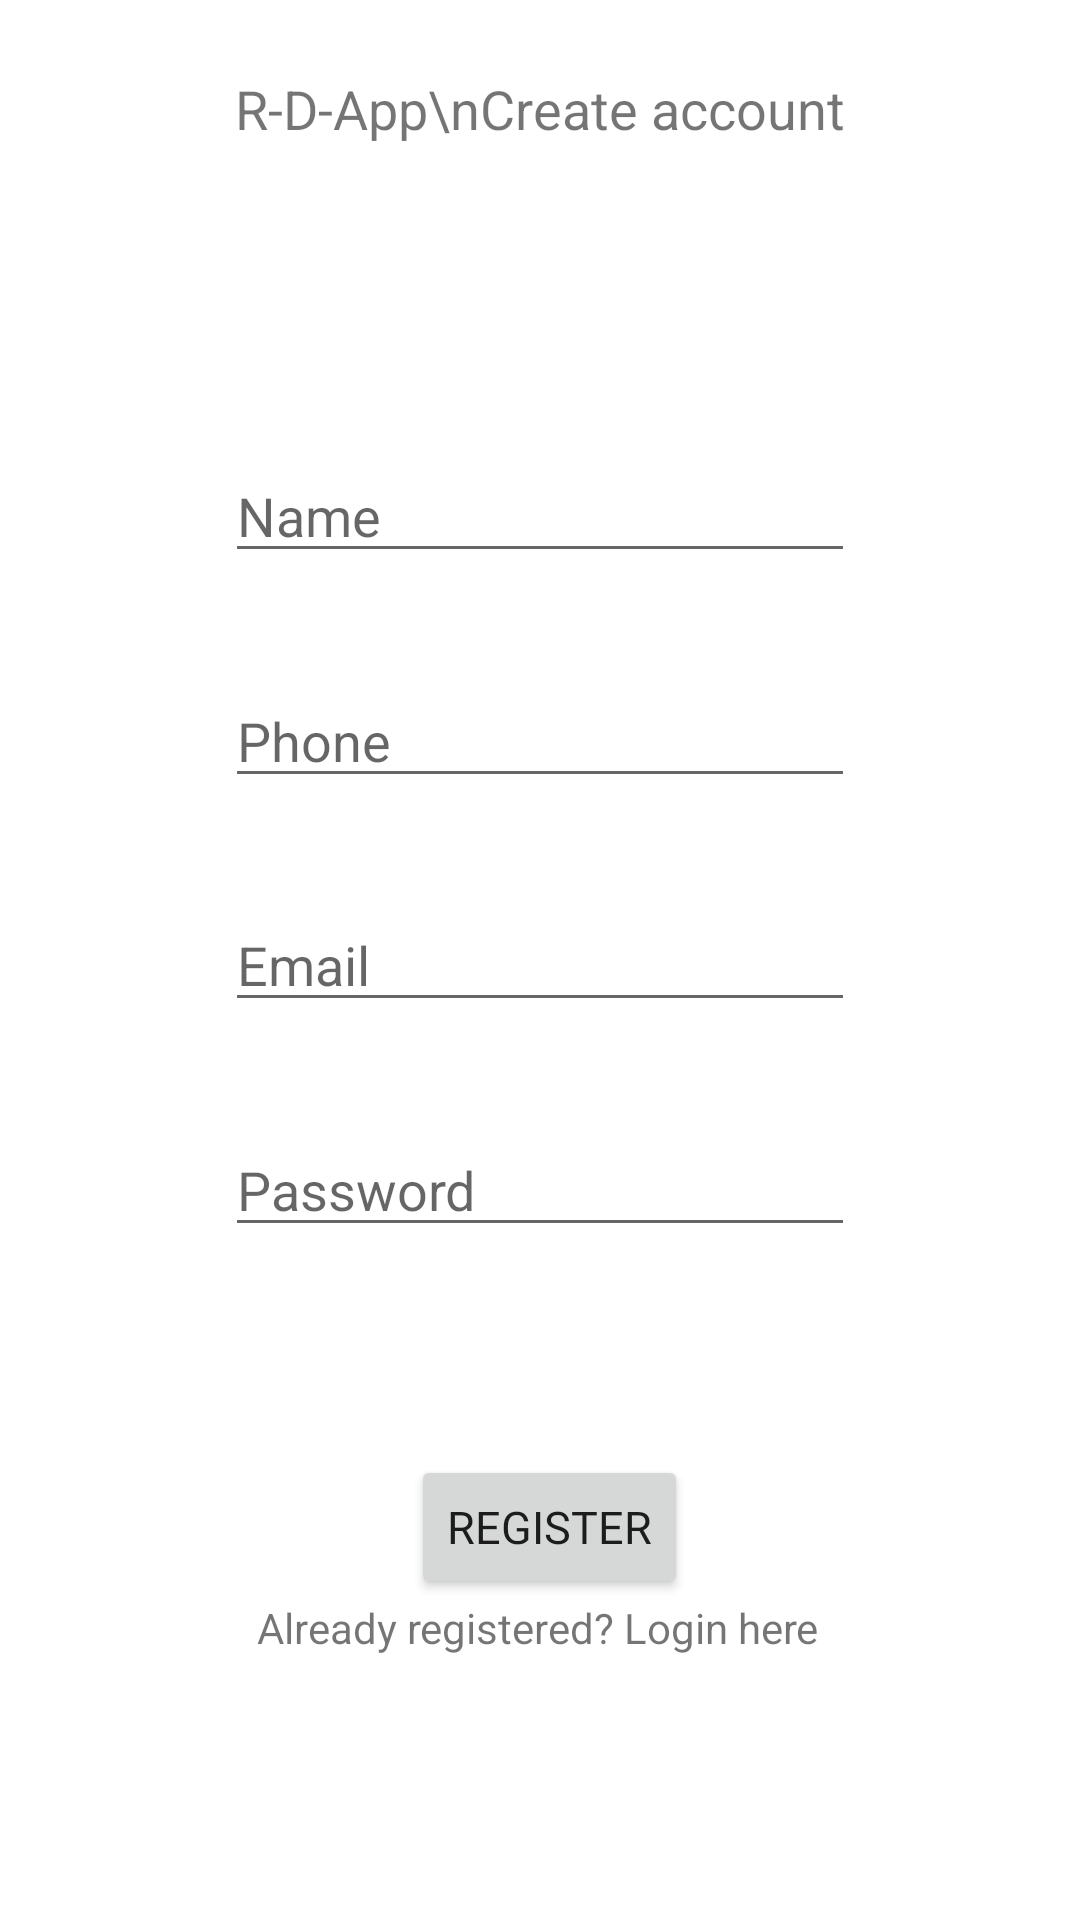

Layout XML and referenced resources for this Android screen:
<!-- AndroidManifest.xml: application theme Theme.RnD -->
<!-- res/layout/activity_register.xml -->
<?xml version="1.0" encoding="utf-8"?>
<androidx.constraintlayout.widget.ConstraintLayout xmlns:android="http://schemas.android.com/apk/res/android"
    xmlns:app="http://schemas.android.com/apk/res-auto"
    xmlns:tools="http://schemas.android.com/tools"
    android:layout_width="match_parent"
    android:layout_height="match_parent"
    android:orientation="vertical"
    android:gravity="center_horizontal"
    tools:context=".Register">

        <TextView
            android:id="@+id/tvRegisterHeader"
            android:layout_width="wrap_content"
            android:layout_height="wrap_content"
            android:layout_marginTop="24dp"
            android:layout_weight="1"
            android:text="R-D-App\nCreate account"
            android:textSize="18sp"
            app:layout_constraintEnd_toEndOf="parent"
            app:layout_constraintStart_toStartOf="parent"
            app:layout_constraintTop_toTopOf="parent" />

        <EditText
            android:id="@+id/etPassword"
            android:layout_width="wrap_content"
            android:layout_height="wrap_content"
            android:layout_weight="1"
            android:ems="10"
            android:hint="Password"
            android:inputType="textPassword"
            app:layout_constraintBottom_toBottomOf="parent"
            app:layout_constraintEnd_toEndOf="@+id/etPhone"
            app:layout_constraintStart_toStartOf="@+id/etPhone"
            app:layout_constraintTop_toTopOf="parent"
            app:layout_constraintVertical_bias="0.625" />

        <EditText
            android:id="@+id/etName"
            android:layout_width="wrap_content"
            android:layout_height="wrap_content"
            android:layout_weight="1"
            android:ems="10"
            android:hint="Name"
            android:inputType="textPersonName"
            android:maxHeight="2px"
            app:layout_constraintBottom_toBottomOf="parent"
            app:layout_constraintEnd_toEndOf="parent"
            app:layout_constraintStart_toStartOf="parent"
            app:layout_constraintTop_toTopOf="parent"
            app:layout_constraintVertical_bias="0.25" />

        <EditText
            android:id="@+id/etPhone"
            android:layout_width="wrap_content"
            android:layout_height="wrap_content"
            android:layout_weight="1"
            android:ems="10"
            android:hint="Phone"
            android:inputType="phone"
            app:layout_constraintBottom_toBottomOf="parent"
            app:layout_constraintEnd_toEndOf="@+id/etEmail"
            app:layout_constraintStart_toStartOf="@+id/etEmail"
            app:layout_constraintTop_toTopOf="parent"
            app:layout_constraintVertical_bias="0.375" />

        <EditText
            android:id="@+id/etEmail"
            android:layout_width="wrap_content"
            android:layout_height="wrap_content"
            android:layout_weight="1"
            android:ems="10"
            android:hint="Email"
            android:inputType="textEmailAddress"
            app:layout_constraintBottom_toBottomOf="parent"
            app:layout_constraintEnd_toEndOf="@+id/etName"
            app:layout_constraintStart_toStartOf="@+id/etName"
            app:layout_constraintTop_toTopOf="parent" />

        <Button
            android:id="@+id/btnRegister"
            android:layout_width="wrap_content"
            android:layout_height="wrap_content"
            android:layout_weight="1"
            android:fontFamily="@font/aclonica"
            android:text="Register"
            android:textSize="15sp"
            app:layout_constraintBottom_toTopOf="@+id/tvAlreadyRegistered"
            app:layout_constraintEnd_toEndOf="@+id/tvAlreadyRegistered"
            app:layout_constraintHorizontal_bias="0.541"
            app:layout_constraintStart_toStartOf="@+id/tvAlreadyRegistered" />

        <TextView
            android:id="@+id/tvAlreadyRegistered"
            android:layout_width="wrap_content"
            android:layout_height="wrap_content"
            android:layout_marginBottom="24dp"
            android:layout_weight="1"
            android:text="Already registered? Login here"
            app:layout_constraintBottom_toTopOf="@+id/progressBar"
            app:layout_constraintEnd_toEndOf="parent"
            app:layout_constraintHorizontal_bias="0.497"
            app:layout_constraintStart_toStartOf="parent" />

        <ProgressBar
            android:id="@+id/progressBar"
            style="?android:attr/progressBarStyle"
            android:layout_width="wrap_content"
            android:layout_height="wrap_content"
            android:layout_marginBottom="16dp"
            android:visibility="invisible"
            app:layout_constraintBottom_toBottomOf="parent"
            app:layout_constraintEnd_toEndOf="parent"
            app:layout_constraintStart_toStartOf="parent" />
</androidx.constraintlayout.widget.ConstraintLayout>
<!-- resources referenced by this layout -->
<resources>
  <style name="Theme.RnD" parent="Theme.MaterialComponents.DayNight.DarkActionBar">
          
          <item name="colorPrimary">@color/purple_500</item>
          <item name="colorPrimaryVariant">@color/purple_700</item>
          <item name="colorOnPrimary">@color/white</item>
          
          <item name="colorSecondary">@color/teal_200</item>
          <item name="colorSecondaryVariant">@color/teal_700</item>
          <item name="colorOnSecondary">@color/black</item>
          
          <item name="android:statusBarColor" tools:targetApi="l">?attr/colorPrimaryVariant</item>
          
      </style>
  <!-- not gathered from this repository: default colours our renderer supplied (Android Studio template values) -->
  <color name="purple_500">#FF6200EE</color>
  <color name="purple_700">#FF3700B3</color>
  <color name="teal_200">#FF03DAC5</color>
  <color name="teal_700">#FF018786</color>
  <color name="black">#FF000000</color>
  <color name="white">#FFFFFFFF</color>
</resources>
